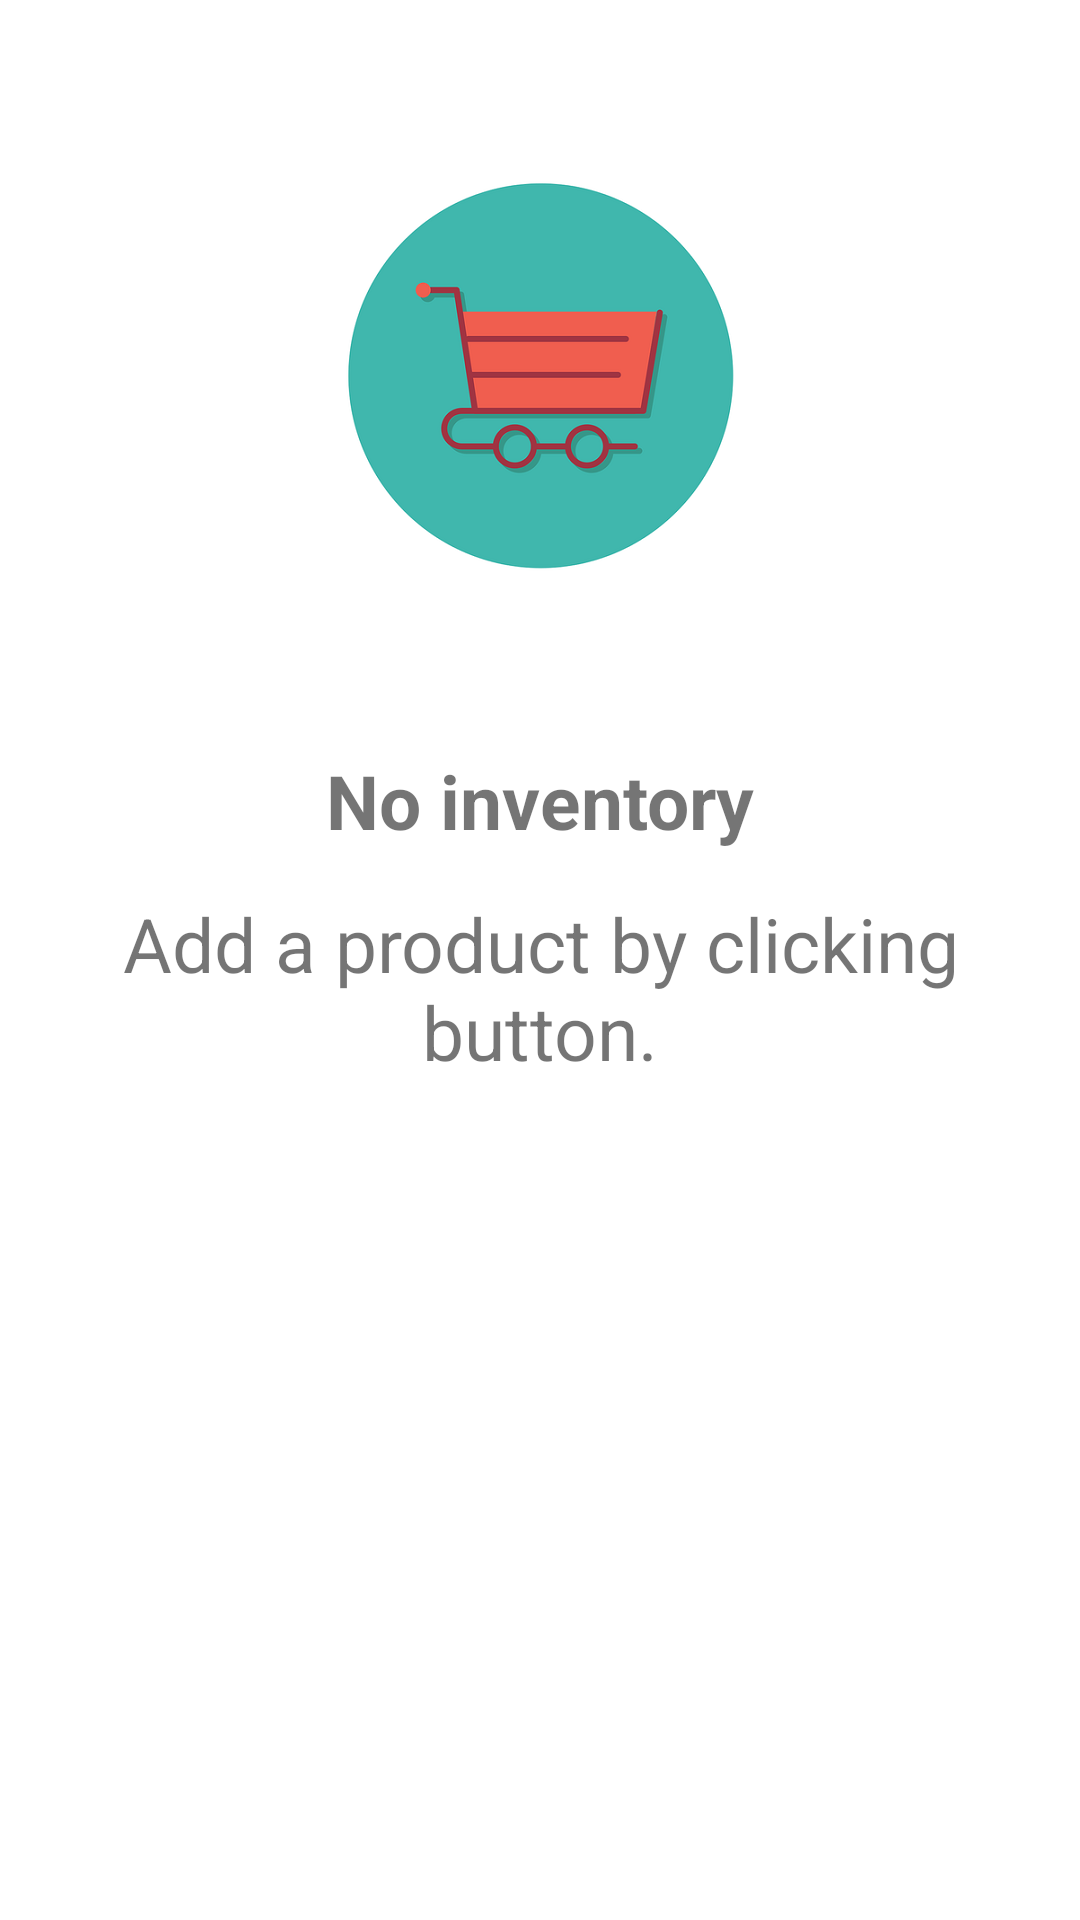

This screen was rendered from an Android layout file. Write that file and the resources it references.
<!-- AndroidManifest.xml: application theme AppTheme -->
<!-- res/layout/empty_catalog.xml -->
<?xml version="1.0" encoding="utf-8"?>
<RelativeLayout xmlns:android="http://schemas.android.com/apk/res/android"
    android:id="@+id/empty_catalog"
    android:layout_width="wrap_content"
    android:layout_height="wrap_content"
    android:layout_centerInParent="true"
    android:background="@color/white">

    <ImageView
        android:id="@+id/empty_catalog_image"
        android:layout_width="match_parent"
        android:layout_height="wrap_content"
        android:layout_gravity="center_horizontal"
        android:src="@drawable/empty"
        android:text="@string/no_inventory" />

    <TextView
        android:id="@+id/text_view_item"
        android:layout_width="match_parent"
        android:layout_height="wrap_content"
        android:layout_below="@id/empty_catalog_image"
        android:gravity="center"
        android:text="@string/no_inventory"
        android:textSize="@dimen/text_big"
        android:textStyle="bold" />

    <TextView
        android:id="@+id/subtitle_text_view_item"
        android:layout_width="match_parent"
        android:layout_height="wrap_content"
        android:layout_below="@id/text_view_item"
        android:gravity="center_horizontal"
        android:paddingTop="@dimen/padding_normal"
        android:text="@string/subtitle"
        android:textSize="@dimen/text_big" />

</RelativeLayout>
<!-- resources referenced by this layout -->
<resources>
  <color name="white">#FFFFFF</color>
  <dimen name="padding_normal">14dp</dimen>
  <dimen name="text_big">25sp</dimen>
  <!-- drawable empty: png bitmap (drawable-hdpi, 18124 bytes) -->
  <string name="no_inventory">No inventory</string>
  <string name="subtitle">Add a product by clicking button.</string>
  <style name="AppTheme" parent="Theme.AppCompat.Light.DarkActionBar">
          
          <item name="colorPrimary">@color/colorPrimary</item>
          <item name="colorPrimaryDark">@color/colorPrimaryDark</item>
          <item name="colorAccent">@color/colorAccent</item>
      </style>
  <color name="colorPrimary">#4286f4</color>
  <color name="colorPrimaryDark">#164289</color>
  <color name="colorAccent">#FF4081</color>
</resources>
